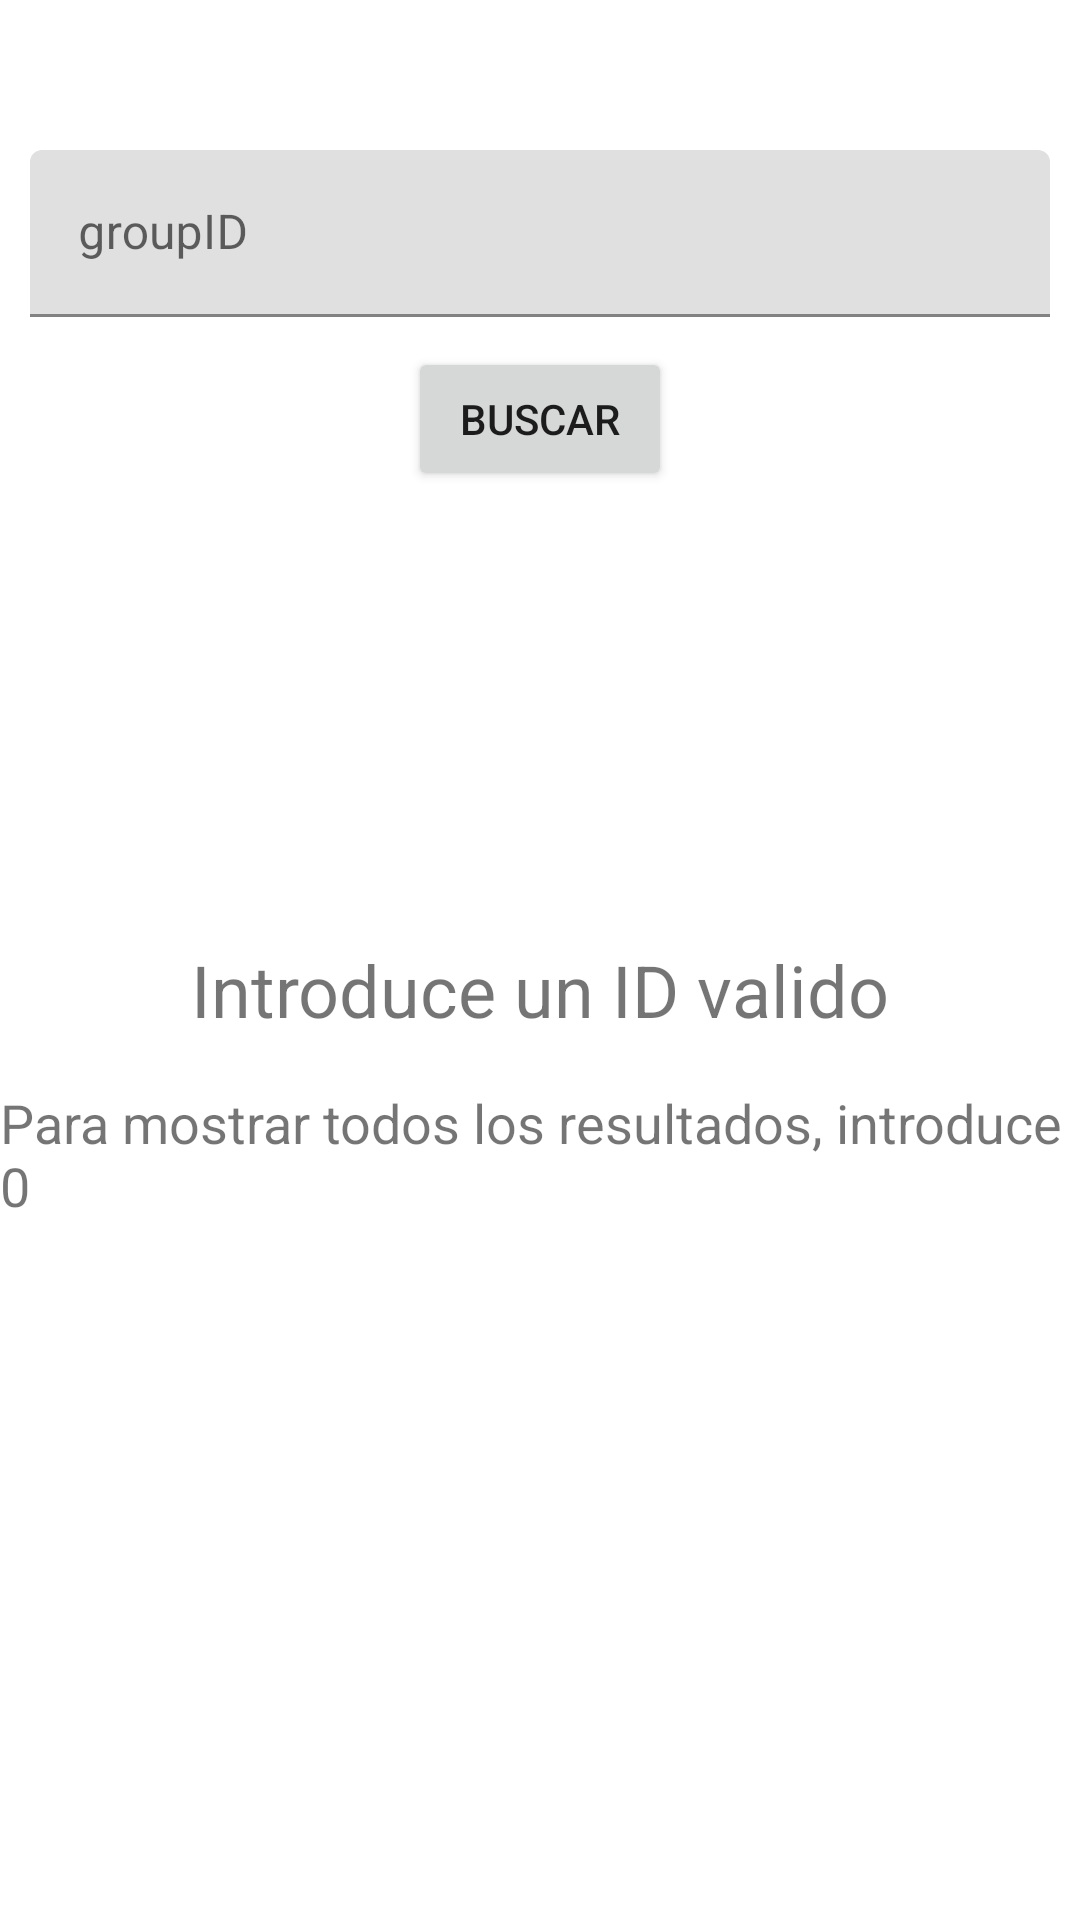

Produce the Android XML layout that renders to this screen, including the resource entries it uses.
<!-- AndroidManifest.xml: application theme Theme.RecruitmentTest -->
<!-- res/layout/fragment_menu.xml -->
<?xml version="1.0" encoding="utf-8"?>

<layout xmlns:android="http://schemas.android.com/apk/res/android"
    xmlns:app="http://schemas.android.com/apk/res-auto"
    xmlns:tools="http://schemas.android.com/tools" >

    <data>
        <variable
            name="bindingViewmodel"
            type="com.example.recruitmenttest.MenuFragment" />
    </data>

    <androidx.constraintlayout.widget.ConstraintLayout
        android:layout_width="match_parent"
        android:layout_height="match_parent">

        <com.google.android.material.textfield.TextInputLayout
            android:id="@+id/textInputLayout"
            android:layout_width="0dp"
            android:layout_height="wrap_content"
            android:layout_marginStart="10dp"
            android:layout_marginTop="50dp"
            android:layout_marginEnd="10dp"
            app:layout_constraintEnd_toEndOf="parent"
            app:layout_constraintStart_toStartOf="parent"
            app:layout_constraintTop_toTopOf="parent">

            <com.google.android.material.textfield.TextInputEditText
                android:id="@+id/textInput"
                android:layout_width="match_parent"
                android:layout_height="wrap_content"
                android:hint="@string/groupID"
                android:inputType="number" />

        </com.google.android.material.textfield.TextInputLayout>

        <Button
            android:id="@+id/button"
            android:layout_width="wrap_content"
            android:layout_height="wrap_content"
            android:layout_marginTop="10dp"
            android:text="@string/buscar"
            app:layout_constraintEnd_toEndOf="parent"
            app:layout_constraintStart_toStartOf="parent"
            app:layout_constraintTop_toBottomOf="@+id/textInputLayout" />

        <TextView
            android:id="@+id/textView"
            android:layout_width="wrap_content"
            android:layout_height="wrap_content"
            android:layout_marginTop="150dp"
            android:text="@string/introduce_un_id_valido"
            android:textSize="24sp"
            app:layout_constraintEnd_toEndOf="parent"
            app:layout_constraintStart_toStartOf="parent"
            app:layout_constraintTop_toBottomOf="@+id/button" />

        <TextView
            android:id="@+id/textView2"
            android:layout_width="wrap_content"
            android:layout_height="wrap_content"
            android:layout_marginTop="16dp"
            android:text="@string/para_mostrar_todos_los_resultados_introduce_0"
            android:textSize="18sp"
            app:layout_constraintEnd_toEndOf="parent"
            app:layout_constraintStart_toStartOf="parent"
            app:layout_constraintTop_toBottomOf="@+id/textView" />

    </androidx.constraintlayout.widget.ConstraintLayout>
</layout>
<!-- resources referenced by this layout -->
<resources>
  <string name="buscar">BUSCAR</string>
  <string name="groupID">groupID</string>
  <string name="introduce_un_id_valido">Introduce un ID valido</string>
  <string name="para_mostrar_todos_los_resultados_introduce_0">Para mostrar todos los resultados, introduce 0</string>
  <style name="Theme.RecruitmentTest" parent="Theme.MaterialComponents.DayNight.DarkActionBar">
          
          <item name="colorPrimary">@color/purple_500</item>
          <item name="colorPrimaryVariant">@color/purple_700</item>
          <item name="colorOnPrimary">@color/white</item>
          
          <item name="colorSecondary">@color/teal_200</item>
          <item name="colorSecondaryVariant">@color/teal_700</item>
          <item name="colorOnSecondary">@color/black</item>
          
          <item name="android:statusBarColor" tools:targetApi="l">?attr/colorPrimaryVariant</item>
          
      </style>
  <!-- not gathered from this repository: default colours our renderer supplied (Android Studio template values) -->
  <color name="purple_500">#FF6200EE</color>
  <color name="purple_700">#FF3700B3</color>
  <color name="teal_200">#FF03DAC5</color>
  <color name="teal_700">#FF018786</color>
  <color name="black">#FF000000</color>
  <color name="white">#FFFFFFFF</color>
</resources>
